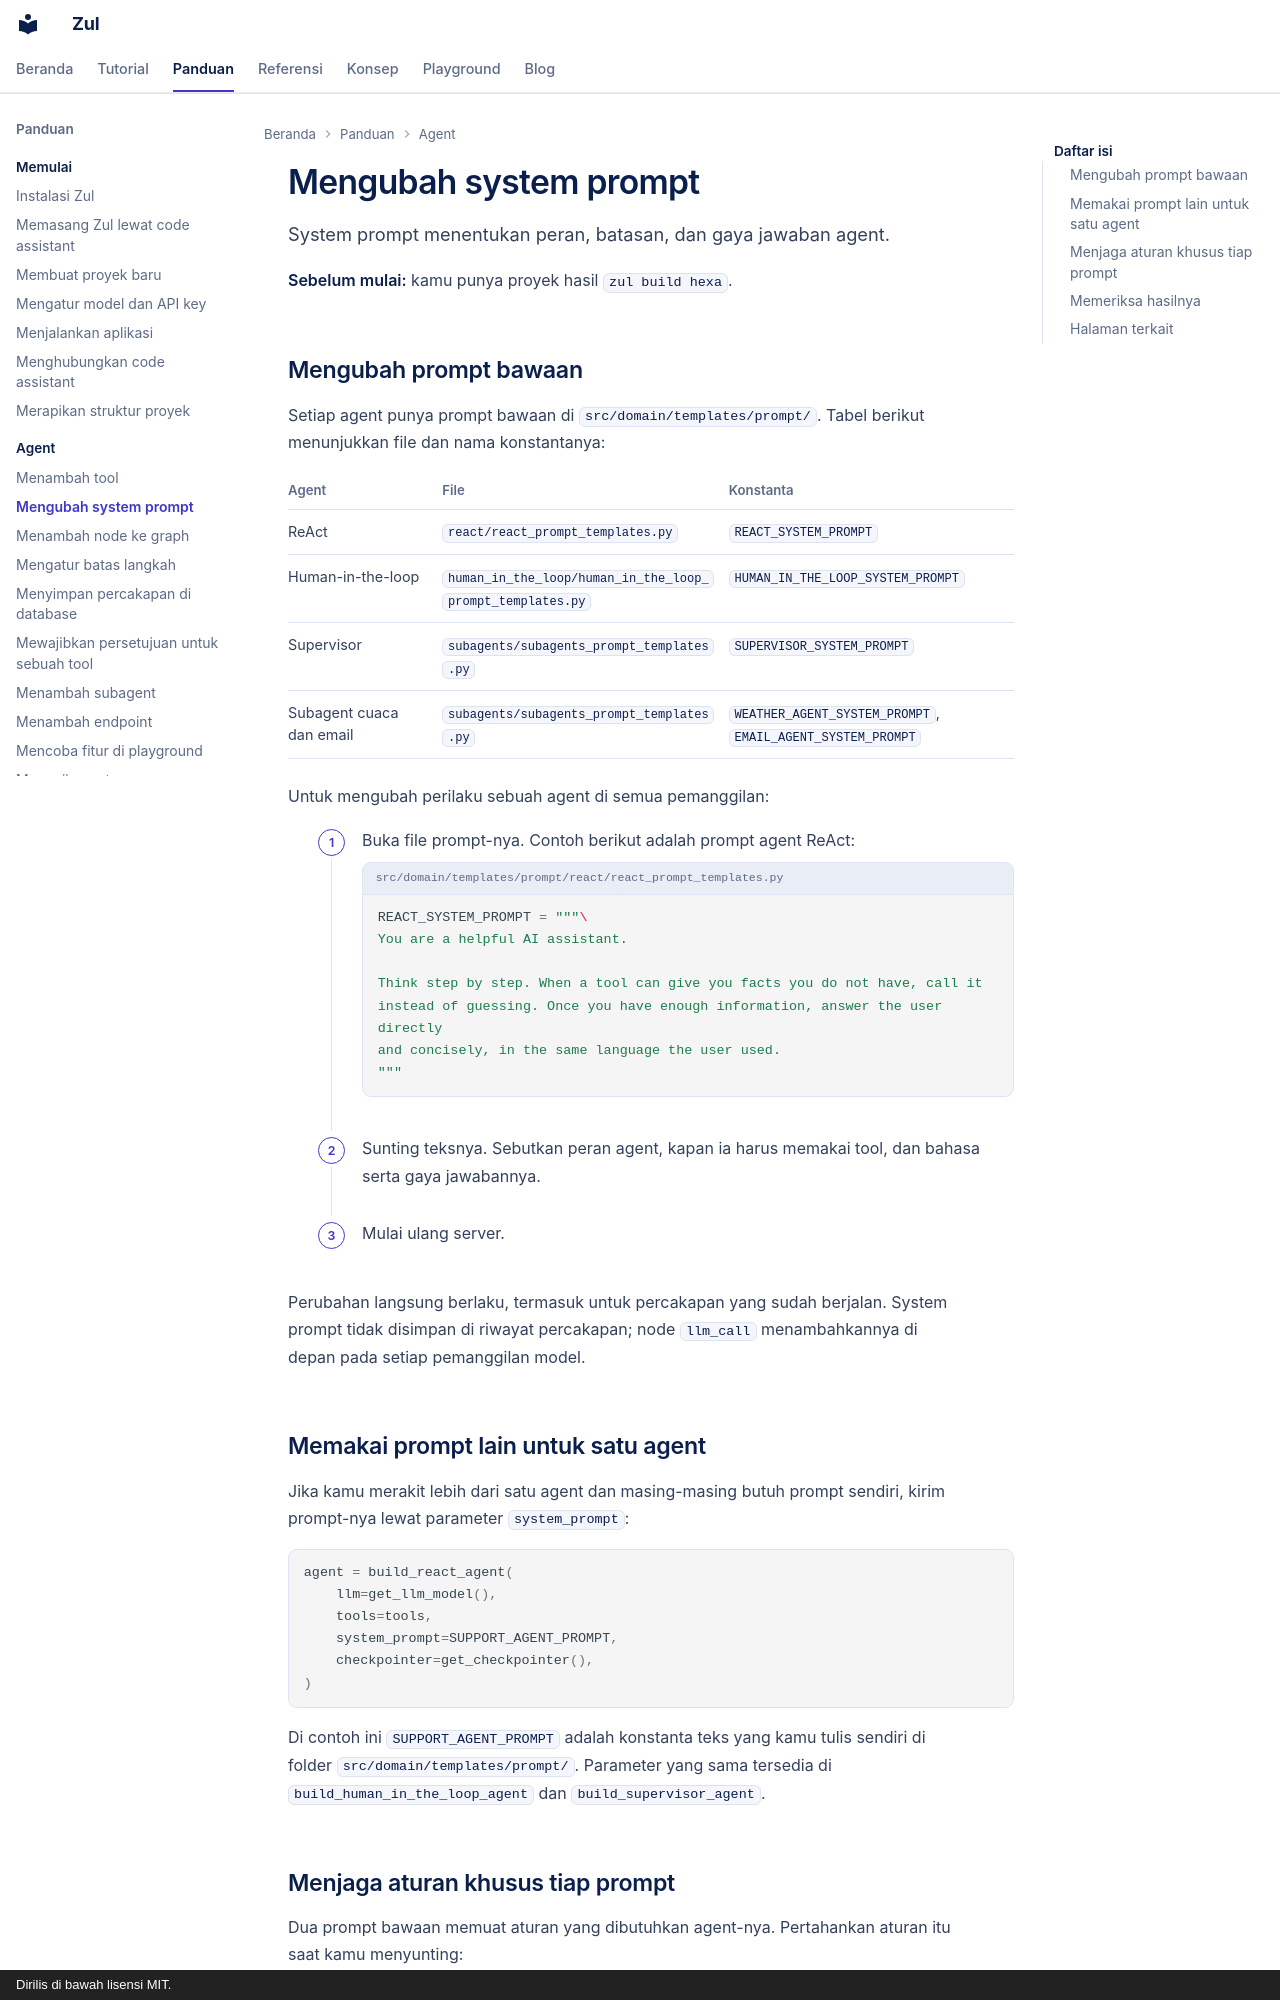

repository: kazuma313/zul_utilities · page: panduan/mengubah-system-prompt/index.html · generator: mkdocs · copyright: Dirilis di bawah lisensi MIT.

# Mengubah system prompt

System prompt menentukan peran, batasan, dan gaya jawaban agent.

**Sebelum mulai:** kamu punya proyek hasil `zul build hexa`.

## Mengubah prompt bawaan

Setiap agent punya prompt bawaan di `src/domain/templates/prompt/`. Tabel berikut menunjukkan file dan nama konstantanya:

| Agent | File | Konstanta |
|---|---|---|
| ReAct | `react/react_prompt_templates.py` | `REACT_SYSTEM_PROMPT` |
| Human-in-the-loop | `human_in_the_loop/human_in_the_loop_prompt_templates.py` | `HUMAN_IN_THE_LOOP_SYSTEM_PROMPT` |
| Supervisor | `subagents/subagents_prompt_templates.py` | `SUPERVISOR_SYSTEM_PROMPT` |
| Subagent cuaca dan email | `subagents/subagents_prompt_templates.py` | `WEATHER_AGENT_SYSTEM_PROMPT`, `EMAIL_AGENT_SYSTEM_PROMPT` |

Untuk mengubah perilaku sebuah agent di semua pemanggilan:

1. Buka file prompt-nya. Contoh berikut adalah prompt agent ReAct:

    ```python title="src/domain/templates/prompt/react/react_prompt_templates.py"
    REACT_SYSTEM_PROMPT = """\
    You are a helpful AI assistant.

    Think step by step. When a tool can give you facts you do not have, call it
    instead of guessing. Once you have enough information, answer the user directly
    and concisely, in the same language the user used.
    """
    ```

2. Sunting teksnya. Sebutkan peran agent, kapan ia harus memakai tool, dan bahasa serta gaya jawabannya.

3. Mulai ulang server.

Perubahan langsung berlaku, termasuk untuk percakapan yang sudah berjalan. System prompt tidak disimpan di riwayat percakapan; node `llm_call` menambahkannya di depan pada setiap pemanggilan model.

## Memakai prompt lain untuk satu agent

Jika kamu merakit lebih dari satu agent dan masing-masing butuh prompt sendiri, kirim prompt-nya lewat parameter `system_prompt`:

```python
agent = build_react_agent(
    llm=get_llm_model(),
    tools=tools,
    system_prompt=SUPPORT_AGENT_PROMPT,
    checkpointer=get_checkpointer(),
)
```

Di contoh ini `SUPPORT_AGENT_PROMPT` adalah konstanta teks yang kamu tulis sendiri di folder `src/domain/templates/prompt/`. Parameter yang sama tersedia di `build_human_in_the_loop_agent` dan `build_supervisor_agent`.
